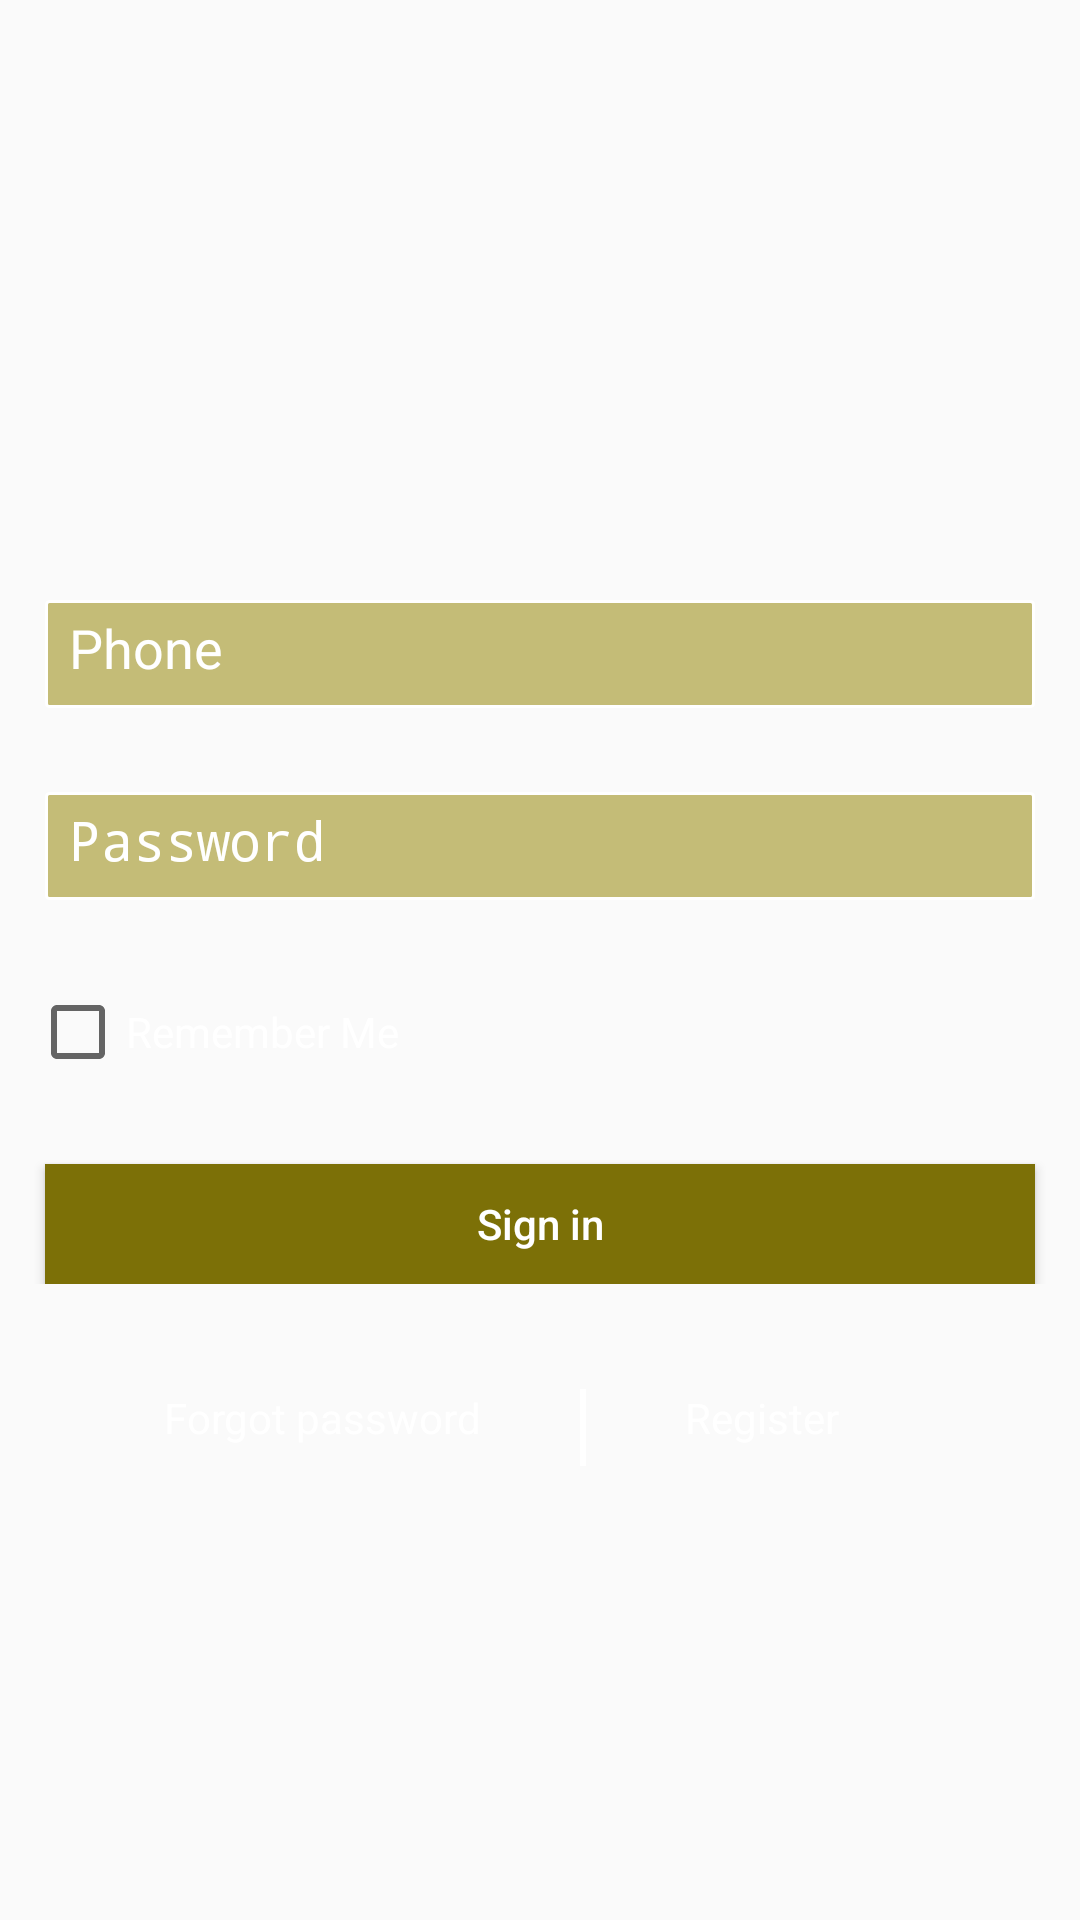

Write the Android layout XML for this screen, with the resource values it uses.
<!-- AndroidManifest.xml: activity theme Theme.AppCompat.Light.NoActionBar -->
<!-- res/layout/activity_login.xml -->
<?xml version="1.0" encoding="utf-8"?>


<RelativeLayout xmlns:android="http://schemas.android.com/apk/res/android"
                xmlns:custom="http://schemas.android.com/apk/res-auto"
                xmlns:tools="http://schemas.android.com/tools"
                android:id="@+id/activity_login"
                android:layout_width="match_parent"
                android:layout_height="match_parent"
                android:background="@drawable/mapbg"
                tools:context="com.sword.yukti.nearby.LoginActivity"
                android:layout_gravity="center"
                android:gravity="center">

<ScrollView
    android:layout_height="match_parent"
    android:layout_width="match_parent"
    android:layout_alignParentTop="true"
    android:layout_alignParentLeft="true"
    android:layout_alignParentStart="true">

    <RelativeLayout
        android:layout_height="match_parent"
        android:layout_width="match_parent"
        >
        <RelativeLayout
            android:layout_width="match_parent"
            android:layout_height="wrap_content"
            android:id="@+id/image_layout">
            <ImageView
                custom:srcCompat="@drawable/location"
                android:id="@+id/imageView2"
                android:layout_width="118dp"
                android:layout_height="138dp"
                android:layout_marginTop="22dp"
                android:layout_alignParentTop="true"
                android:layout_centerHorizontal="true" />
        </RelativeLayout>
        <RelativeLayout
            android:layout_width="match_parent"
            android:layout_height="wrap_content"
            android:id="@+id/login_layout"
            android:layout_below="@+id/image_layout">

            <EditText
                android:id="@+id/signin_email"
                android:layout_width="fill_parent"
                android:layout_height="36dp"
                android:layout_marginLeft="15dp"
                android:layout_marginRight="15dp"
                android:layout_marginTop="40dp"
                android:background="@drawable/edittextresize"

                android:hint="Phone"
                android:inputType="phone"
                android:padding="8dip"
                android:textColor="@android:color/background_light"
                android:textColorHint="@android:color/background_light" />


            <EditText
                android:layout_width="fill_parent"
                android:layout_height="36dp"
                android:inputType="textPassword"
                android:id="@+id/signin_pass"
                android:hint="Password"
                android:padding="8dip"
                android:layout_marginTop="28dp"
                android:layout_marginRight="15dp"
                android:textColor="@android:color/background_light"
                android:textColorHint="@android:color/background_light"
                android:background="@drawable/edittextresize"
                android:layout_below="@+id/signin_email"
                android:layout_alignStart="@+id/signin_email" />

            <CheckBox
                android:text="Remember Me"
                android:layout_width="wrap_content"
                android:layout_height="wrap_content"
                android:layout_marginTop="28dp"
                android:id="@+id/checkBox"
                android:layout_marginLeft="10dp"
                android:theme="@style/WhiteCheck"
                android:textColor="@android:color/background_light"
                android:layout_below="@+id/signin_pass" />

            <Button
                android:id="@+id/btnSignIn"
                android:layout_width="fill_parent"
                android:layout_height="40dp"
                android:text="Sign in"
                android:background="#7c7007"
                android:layout_marginLeft="15dp"
                android:layout_marginRight="15dp"
                android:textAllCaps="false"
                android:textColor="@android:color/white"
                android:layout_marginTop="28dp"
                android:layout_below="@+id/checkBox"
                />

        </RelativeLayout>
        <LinearLayout
            android:layout_width="match_parent"
            android:layout_height="wrap_content"
            android:id="@+id/forgetpass_layout"
            android:orientation="horizontal"
            android:layout_below="@+id/login_layout">
            <TextView
                android:text="Forgot password"
                android:layout_width="wrap_content"
                android:layout_height="wrap_content"
                android:layout_alignParentStart="true"
                android:layout_marginTop="35dp"
                android:id="@+id/forget_pass"
                android:layout_marginLeft="54.5dp"
                android:textColor="@android:color/background_light"/>
            <View
                android:layout_width="2dp"
                android:layout_height="25.5dp"
                android:background="#ffffff"
                android:layout_marginLeft="33dp"
                android:layout_marginTop="35dp"
                />

            <TextView
                android:text="Register"
                android:layout_marginLeft="33dp"
                android:id="@+id/register"
                android:layout_width="80dp"
                android:layout_height="wrap_content"
                android:layout_marginTop="35dp"
                android:layout_marginRight="50dp"
                android:textColor="@android:color/background_light"
                android:layout_alignBaseline="@+id/forget_pass"
                android:layout_alignBottom="@+id/forget_pass"
                />
        </LinearLayout>


    </RelativeLayout>
</ScrollView>
</RelativeLayout>
<!-- resources referenced by this layout -->
<resources>
  <!-- drawable edittextresize (drawable) -->
  <?xml version="1.0" encoding="utf-8"?>
  
  <shape
      xmlns:android="http://schemas.android.com/apk/res/android"
      android:shape="rectangle">
  
      <corners
          android:radius="1dp"
          />
      <solid android:color="#c4bc77"
          />
      <stroke
          android:width="1dp"
          android:color="#ffffff" />
  </shape>
  <!-- drawable location: jpg bitmap (drawable, 142525 bytes) -->
  <style name="WhiteCheck">
          <item name="colorAccent">#fff</item>
      </style>
</resources>
